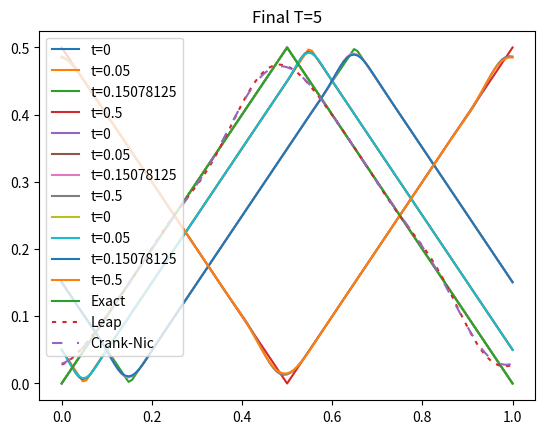

Recreate this plot in Python.
	# This is Project 4 for Numerical Solutions for Partial Differential Equations
import math
import matplotlib.pyplot as plt
import numpy as np

pi = math.pi

def initialMod(example, rangM, t, a):
	mesh = rangM.shape[0]
	M = mesh-1 
	h = 1/M
	x = rangM*h
	x = (x-a*t)%1

	if (example == 1):
		y = np.logical_and(x>=0.25, x<=0.75)
		x[y] = 1
		y = np.logical_not(y)
		x[y] = 0
	elif(example == 2):
		x = np.sin(2*pi*x)
	elif(example == 3):
		x = 0.5 - np.absolute(x - 0.5)
	# elif(exmaple == 4):
	# 	# THis is holder for another example
	# elif(exmaple == 5):
	# 	# THis is holder for another example
	# elif(exmaple == 6):
	# 	# THis is holder for another example

	return x



def exact(speed, k, mesh, example, T):
	M = mesh - 1
	h  = 1/M
	if(T == 0):
		N = 1
		final = 0
		u = np.zeros([1,M+1])
	if(abs(round(T/k) - T/k) < 0.00000001):
		N = round(T/k) + 1
		final = 0
		u = np.zeros([N, M+1])
	else:
		N = int(T/k) + 1
		final = 1
		u = np.zeros([N+1, M+1])

	rangM = np.asarray([z for z in range(0, M+1)])

	for n in range(0, N):
		u[n] = initialMod(example, rangM, n*k, speed)

	if(final == 1):
		u[N] = initialMod(example, rangM, T, speed)

	return u





##############################################################################################
##############################################################################################
##############################################################################################
##############################################################################################

# This is for solving the almost tridiagonal solver
def nearTriMatrix(a, b, c, d0, e0, s):
	n = b.shape[0]-1
	d = np.zeros([n+1])
	d[0] = d0

	##### Forward Sweep #####

	# Rows 1 to n-2
	for i in range(1,n-1):
		b[i] = b[i] - a[i-1]*c[i-1]/b[i-1]
		s[i] = s[i] - a[i-1]*s[i-1]/b[i-1]
		d[i] = -1*a[i-1]*d[i-1]/b[i-1]

	# Row n-1
	b[n-1] = b[n-1] - a[n-2]*c[n-2]/b[n-2]
	s[n-1] = s[n-1] - a[n-2]*s[n-2]/b[n-2]
	c[n-1] = c[n-1] - a[n-2]*d[n-2]/b[n-2]
	
	# Row n
	b[n] = b[n] - a[n-1]*c[n-1]/b[n-1]
	s[n] = s[n] - a[n-1]*s[n-1]/b[n-1]

	##### Backward Sweep #####

	# Row n-1
	s[n-1] = s[n-1] - c[n-1]*s[n]/b[n]
	c[n-1] = c[n-1]*e0/b[n]

	# Row n-2 to 1
	for i in range(n-2,0,-1):
		s[i] = s[i] - c[i]*s[i+1]/b[i+1] - d[i]*s[n]/b[n]
		c[i] = d[i]*e0/b[n] - c[i]*c[i+1]/b[i+1]

	x = np.zeros([s.shape[0]])

	# Row 0
	x[0] = (s[0] - c[0]*s[1]/b[1] - d[0]*s[n]/b[n]) / (b[0] - d[0]*e0/b[n] + c[0]*c[1]/b[1])

	##### Forward Sweep Again #####

	for i in range(1, n):
		x[i] = (s[i] + c[i]*x[0]) / b[i]

	x[n] = (s[n] - e0*x[0]) / b[n]

	return x


##############################################################################################
##############################################################################################
##############################################################################################
##############################################################################################


def modLeapFrog(speed, k, eps, mesh, example, T):
	M = mesh - 1
	h  = 1/M
	a = np.zeros([M-1])
	b = np.zeros([M])
	c = np.zeros([M-1])

	if(abs(round(T/k) - T/k) < 0.00000001):
		N = round(T/k) + 1
		final = 0
		w = np.zeros([N, M+1])
	else:
		N = int(T/k) + 1
		final = 1
		w = np.zeros([N+1, M+1])

	rangM = np.asarray([z for z in range(2, M-1)])

	# First step of this method needs to be something that is one 
	a[:] = -1*speed*k/(4*h)
	b[:] = 1
	c[:] = speed*k/(4*h)
	s = np.zeros([M])

	rangMf = np.asarray([z for z in range(0, M)])
	w[0] = exact(speed, k, mesh, example, 0)

	s[0] = w[0, 0] + a[0] * (w[0, 1] - w[0, M-1]) - eps*(w[0,2] - 4*w[0,1] + 6*w[0,0] - 4*w[0,M-1] + w[0,M-2])/16
	s[1] = w[0, 1] + a[0] * (w[0, 2] - w[0, 0]) - eps*(w[0,3] - 4*w[0,2] + 6*w[0,1] - 4*w[0,0] + w[0,M-1])/16
	s[M-1] = w[0, M-1] + a[0] * (w[0,0] - w[0,M-2]) - eps*(w[0,1] - 4*w[0,0] + 6*w[0,M-1] - 4*w[0,M-2] + w[0,M-3])/16
	s[rangM] = w[0, rangM] + a[0] * (w[0, rangM+1] - w[0, rangM-1]) - eps*(w[0,rangM+2] - 4*w[0,rangM+1] + 6*w[0,rangM] - 4*w[0,rangM-1] + w[0,rangM-2])/16

	# We only have an MxM matrix as we do not use the last w[n, M] because w[n+1, M] equation is the same as w[n+1,0] equation
	W = np.zeros([M,M])
	for i in range(0, M):
		W[i][i] = 1
	for i in range(0, M-1):
		W[i+1][i] = a[0]
	for i in range(0, M-1):
		W[i][i+1] = c[0]
	W[0][M-1] = W[1][0]
	W[M-1][0] = W[0][1]

	w[1, rangMf] = np.linalg.solve(W, s)
	w[1, M] = w[1, 0]

	# THis is the actual modified leap frog
	const = -1*speed*k/h
	for n in range(1,N-1):
		w[n+1, 0] = w[n-1, 0] + const*(w[n, 1] - w[n, M-1]) - eps*(w[n-1,2] - 4*w[n-1,1] + 6*w[n-1,0] - 4*w[n-1,M-1] + w[n-1,M-2])/16
		w[n+1, 1] = w[n-1, 1] + const*(w[n, 2] - w[n, 0]) - eps*(w[n-1,3] - 4*w[n-1,2] + 6*w[n-1,1] - 4*w[n-1,0] + w[n-1,M-1])/16
		w[n+1, M-1] = w[n-1, M-1] + const*(w[n, 0] - w[n, M-2])  - eps*(w[n-1,1] - 4*w[n-1,0] + 6*w[n-1,M-1] - 4*w[n-1,M-2] + w[n-1,M-3])/16
		w[n+1, M] = w[n+1, 0]
		w[n+1, rangM] = w[n-1, rangM] + const*(w[n, rangM+1] - w[n, rangM-1]) - eps*(w[n-1,rangM+2] - 4*w[n-1,rangM+1] + 6*w[n-1,rangM] - 4*w[n-1,rangM-1] + w[n-1,rangM-2])/16

	if(final == 1):
		kFin = T - (N-1)*k
		const = -1*speed*kFin/h
		w[N, 0] = w[N-2, 0] + const*(w[N-1, 1] - w[N-1, M-1]) - eps*(w[N-2,2] - 4*w[N-2,1] + 6*w[N-2,0] - 4*w[N-2,M-1] + w[N-2,M-2])/16
		w[N, 1] = w[N-2, 1] + const*(w[N-1, 2] - w[N-1, 0]) - eps*(w[N-2,3] - 4*w[N-2,2] + 6*w[N-2,1] - 4*w[N-2,0] + w[N-2,M-1])/16
		w[N, M-1] = w[N-2, M-1] + const*(w[N-1, 0] - w[N-1, M-2]) - eps*(w[N-2,1] - 4*w[N-2,0] + 6*w[N-2,M-1] - 4*w[N-2,M-2] + w[N-2,M-3])/16
		w[N, M] = w[N, 0]
		w[N, rangM] = w[N-2, rangM] + const*(w[N-1, rangM+1] - w[N-1, rangM-1]) - eps*(w[N-2,rangM+2] - 4*w[N-2,rangM+1] + 6*w[N-2,rangM] - 4*w[N-2,rangM-1] + w[N-2,rangM-2])/16

	return w


##############################################################################################
##############################################################################################
##############################################################################################
##############################################################################################

# For this we need a matrix solver to actually compute the next iteration
# Thus using the boundary conditions we just ignore the existance of v_M and whenever we need it replace it with v_0
# This is the reason we most of our arrays like s is of length M and not M+1 as we do not need that extra element
def modCrankNic(speed, k, eps, mesh, example, T):
	M = mesh - 1
	h  = 1/M
	a = np.zeros([M-1])
	b = np.zeros([M-1])
	c = np.zeros([M-1])

	if(abs(round(T/k) - T/k) < 0.00000001):
		N = round(T/k) + 1
		final = 0
		w = np.zeros([N, M+1])
	else:
		N = int(T/k) + 1
		final = 1
		w = np.zeros([N+1, M+1])

	a[:] = -1*speed*k/(4*h)
	b[:] = 1
	c[:] = speed*k/(4*h)
	s = np.zeros([M])
	rangMs = np.asarray([z for z in range(2, M-1)])
	rangM = np.asarray([z for z in range(0, M)])

	w[0] = exact(speed, k, mesh, example, 0)

	for n in range(0,N-1):

		s[0] = w[n, 0] + a[0] * (w[n, 1] - w[n, M-1]) - eps*(w[n,2] - 4*w[n,1] + 6*w[n,0] - 4*w[n,M-1] + w[n,M-2])/16
		s[1] = w[n, 1] + a[0] * (w[n, 2] - w[n, 0]) - eps*(w[n,3] - 4*w[n,2] + 6*w[n,1] - 4*w[n,0] + w[n,M-1])/16
		s[M-1] = w[n, M-1] + a[0] * (w[n, 0] - w[n, M-2]) - eps*(w[n,1] - 4*w[n,0] + 6*w[n,M-1] - 4*w[n,M-2] + w[n,M-3])/16
		# s[M-2] = w[n, M-2] + a[0] * (w[n, M-1] - w[n, M-3]) - eps*(w[n,0] - 4*w[n,M-1] + 6*w[n,M-2] - 4*w[n,M-3] + w[n,M-4])/16
		s[rangMs] = w[n, rangMs] + a[0] * (w[n, rangMs+1] - w[n, rangMs-1]) - eps*(w[n,rangMs+2] - 4*w[n,rangMs+1] + 6*w[n,rangMs] - 4*w[n,rangMs-1] + w[n,rangMs-2])/16

		# We only have an MxM matrix as we do not use the last w[n, M] because w[n+1, M] equation is the same as w[n+1,0] equation
		W = np.zeros([M,M])
		for i in range(0, M):
			W[i][i] = 1
		for i in range(0, M-1):
			W[i+1][i] = a[0]
		for i in range(0, M-1):
			W[i][i+1] = c[0]
		W[0][M-1] = W[1][0]
		W[M-1][0] = W[0][1]

		w[n+1, rangM] = np.linalg.solve(W, s)
		w[n+1, M] = w[n+1, 0]


	if(final == 1):
		kFin = T - (N-1)*k
		const = -1*speed*kFin/(4*h)
		s[0] = w[N-1, 0] + const * (w[N-1, 1] - w[N-1, M-1]) - eps*(w[N-1,2] - 4*w[N-1,1] + 6*w[N-1,0] - 4*w[N-1,M-1] + w[N-1,M-2])/16
		s[1] = w[N-1, 1] + const * (w[N-1, 2] - w[N-1, 0]) - eps*(w[N-1,3] - 4*w[N-1,2] + 6*w[N-1,1] - 4*w[N-1,0] + w[N-1,M-1])/16
		s[M-1] = w[N-1, M-1] + const * (w[N-1, 0] - w[N-1, M-2]) - eps*(w[N-1,1] - 4*w[N-1,0] + 6*w[N-1,M-1] - 4*w[N-1,M-2] + w[N-1,M-3])/16
		s[rangMs] = w[N-1, rangMs] + const * (w[N-1, rangMs+1] - w[N-1, rangMs-1]) - eps*(w[N-1,rangMs+2] - 4*w[N-1,rangMs+1] + 6*w[N-1,rangMs] - 4*w[N-1,rangMs-1] + w[N-1,rangMs-2])/16

		W = np.zeros([M,M])
		for i in range(0, M):
			W[i][i] = 1
		for i in range(0, M-1):
			W[i+1][i] = -1*const
		for i in range(0, M-1):
			W[i][i+1] = const
		W[0][M-1] = W[1][0]
		W[M-1][0] = W[0][1]

		w[N, rangM] = np.linalg.solve(W, s)
		w[N, M] = w[N, 0]

	return w


##############################################################################################
##############################################################################################
##############################################################################################
##############################################################################################


def main():
	# m = 7
	# M = np.zeros([m,m])
	# a = np.zeros([m])
	# b = np.zeros([m])
	# c = np.zeros([m])

	# a[:] = -1
	# b[:] = 5
	# c[:] = 1

	# s = np.random.randint(3, size=m)
	# s = np.asarray([2.0,3.0,1.0,-5.0,-1.0,3.0,2.0])
	# for i in range(0, m):
	# 	M[i][i] = 5
	# for i in range(0, m-1):
	# 	M[i+1][i] = -1
	# for i in range(0, m-1):
	# 	M[i][i+1] = 1
	# M[0][m-1] = M[1][0]
	# M[m-1][0] = M[0][1]

	# print(np.linalg.solve(M, s))

	# print(nearTriMatrix(a[1:m], b, c[0:m-1], a[0], c[m-1], s))
	example = 3
	speed = 1
	mesh = 129
	h = 1.0/(mesh-1.0)
	k = h/speed * 0.1
	T = 5
	eps = 0.8

	if(abs(round(T/k) - T/k) < 0.00000001):
		N = round(T/k) + 1
		final = 0
		print("epsilon")
	else:
		N = int(T/k) + 1
		final = 1
		print("non-epsilon")

	u = exact(speed, k, mesh, example, T)
	lF = modLeapFrog(speed, k, eps, mesh, example, T)
	cN = modCrankNic(speed, k, eps, mesh, example, T)
	
	uu = np.asarray([u,lF,cN])

	# This is for the mesh
	xx = []
	for i in range(0, mesh):
		xx.append(h*i)

	fileName = ["exact.eps", "modLeapFrog.eps", "modCrankNic.eps", "finalTimePlot.eps"]
	title = ["Exact", "Modified Leap Frog", "Modified Crank-Nicolson"]


	t1 = int(N/100)
	t2 = int(N/33)
	t3 = int(N/10)
	t4 = int(N/3)
	t5 = int(2*N/3)
	t6 = int(5*N/6)

	# i is for u_i,  j is for upwind vs lax vs exact
	for j in range(0,3):
		plt.plot(xx, uu[j][0], label="t=0")
		plt.plot(xx, uu[j][t1], label="t=" + str(k*t1))
		plt.plot(xx, uu[j][t2], label="t=" + str(k*t2))
		plt.plot(xx, uu[j][t3], label="t=" + str(k*t3))
		# plt.plot(xx, uu[j][t4], label="t=" + str(k*t4))
		# plt.plot(xx, uu[j][t5], label="t=" + str(k*t5))
		# plt.plot(xx, uu[j][t6], label="t=" + str(k*t6))
		# if(final==0):
		# 	plt.plot(xx, uu[j][N-1], label="Final=" + str(T))
		# else:
		# 	plt.plot(xx, uu[j][N], label="Final=" + str(T))
		plt.legend()
		plt.title(title[j])
		# plt.savefig(fileName[j], format='eps')
		plt.show()

	# i is for u_i
	if(final==0):
		plt.plot(xx, uu[0][N-1], label="Exact")
		plt.plot(xx, uu[1][N-1], label="Leap", linestyle="dashed", dashes=(2,3))
		plt.plot(xx, uu[2][N-1], label="Crank-Nic", linestyle="dashed", dashes=(5,7))
	else:
		plt.plot(xx, uu[0][i][N], label="Exact")
		plt.plot(xx, uu[1][i][N], label="Leap", linestyle="dashed", dashes=(2,3))
		plt.plot(xx, uu[2][i][N], label="Crank-Nic", linestyle="dashed", dashes=(5,7))
	plt.legend()
	plt.title("Final T=" + str(T))
	plt.savefig(fileName[3], format='eps')
	plt.show()


	# mesh = 16
	# errLoglF = []
	# errLogcN = []
	# meshSize = []
	# count=0
	# for m in range(0,5):
	# 	print(count)
	# 	meshSize.append(mesh)
	# 	M = mesh - 1
	# 	h = 1/M
	# 	k = h/speed * 0.8
	# 	N = int(T/k)
	# 	kFin = T - N*k
	# 	lamb = k/h

	# 	u = exact(speed, k, mesh, example, T)
	# 	lF = modLeapFrog(speed, k, eps, mesh, example, T)
	# 	cN = modCrankNic(speed, k, eps, mesh, example, T)

	# 	lFNorm = math.sqrt(np.sum(h*np.square(lF[N-1] - u[N-1])))
	# 	cNNorm = math.sqrt(np.sum(h*np.square(cN[N-1] - u[N-1])))
	# 	errLoglF.append(lFNorm)
	# 	errLogcN.append(cNNorm)

	# 	mesh = mesh*2
	# 	count = count + 1

	# errLoglF = np.log2(errLoglF)
	# errLogcN = np.log2(errLogcN)
	# meshSize = np.log2(meshSize)

	# errTitle = [["Leap Error Step", "Crank-Nic Error Step"], ["Leap Error Sine", "Crank-Nic Error Sine"]]
	# errFile = [["leapErrStep.eps", "crankErrStep.eps"], ["leapErrSine.eps", "crankErrSine.eps"]]
	# err = [errLoglF, errLogcN]

	# for i in range(0,2):
	# 	plt.plot(meshSize, err[i])
	# 	plt.title(errTitle[1][i])
	# 	plt.xlabel("Log2 of Mesh")
	# 	plt.ylabel("Log2 of L2-Norm of the Errors")
	# 	# plt.savefig(errFile[1][i], format='eps')
	# 	plt.show()



main()
